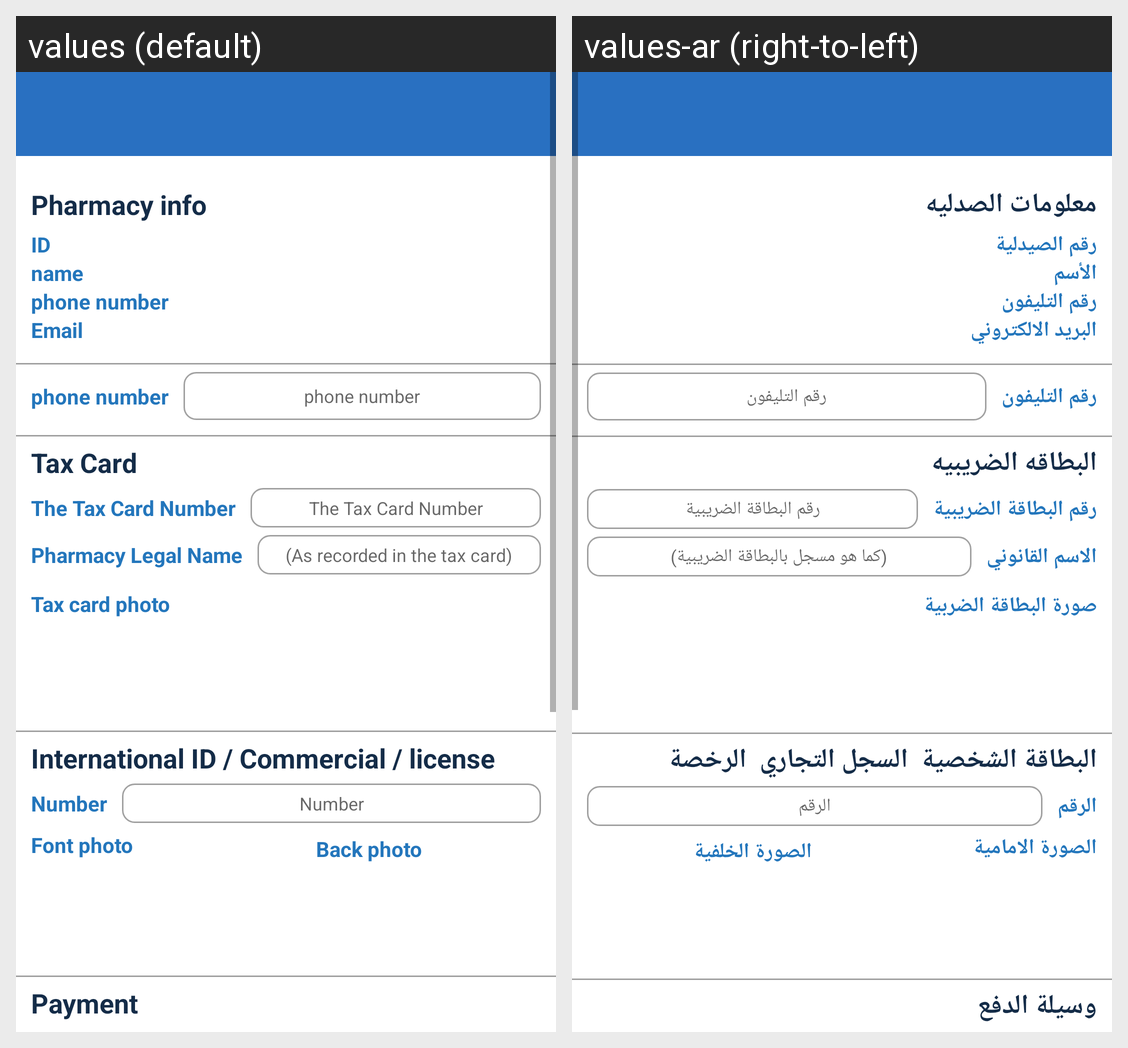

The same Android screen rendered under two of its app's locales, left to right. List the strings drawn on it with the default value and each locale's translation.
Android screen res/layout/activity_upload_pharmacy_files.xml rendered under 2 locales, left to right: values (default), values-ar (right-to-left). Device: Nexus 5 (rendered at 1080×1920; each locale shown at half size, 540×960, under a caption strip naming it); theme AppTheme.
Strings drawn on this screen, with the default value and each locale's value (text and hints the layout hard-codes, and strings that could not be matched under every locale, appear in the picture but are not listed):

info_pharmacy
  values: Pharmacy info
  values-ar: معلومات الصدليه

label_no_pharmacy
  values: ID
  values-ar: رقم الصيدلية

name
  values: name
  values-ar: الأسم

phone
  values: phone number
  values-ar: رقم التليفون

customer_email
  values: Email
  values-ar: البريد الالكتروني

the_tax_card_number
  values: The Tax Card Number
  values-ar: رقم البطاقة الضريبية

pharmacy_legal_name
  values: Pharmacy Legal Name
  values-ar: الاسم القانوني

label_pharmacy_legal_name
  values: (As recorded in the tax card)
  values-ar: (كما هو مسجل بالبطاقة الضريبية)

the_commercial_register
  values: International ID / Commercial / license
  values-ar: البطاقة الشخصية  السجل التجاري  الرخصة

commercial_register_number
  values: Number
  values-ar: الرقم

the_tax_card
  values: Tax Card
  values-ar: البطاقه الضريبيه

pay_get_way
  values: Payment
  values-ar: وسيلة الدفع

commercial_register
  values: Font photo
  values-ar: الصورة الامامية

commercial_register2
  values: Back photo
  values-ar: الصورة الخلفية

the_tax_card_img
  values: Tax card photo
  values-ar: صورة البطاقة الضربية
